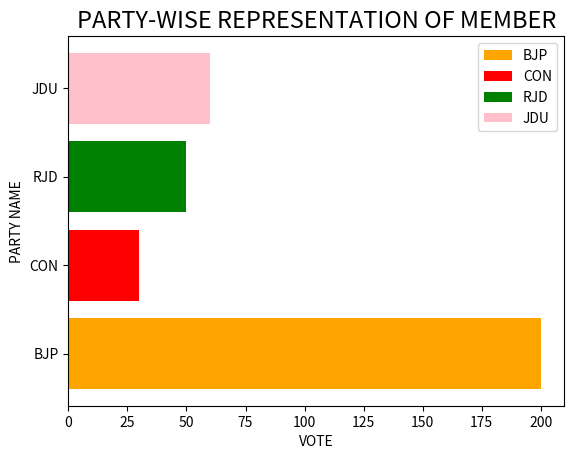

Python code for this plot:
from matplotlib import pyplot as plt
y=[200,30,50,60]
x=["BJP","CON","RJD","JDU"]
c=["orange","red","green","pink"]
plt.title("PARTY-WISE REPRESENTATION OF MEMBER",fontsize="17")
plt.xlabel("VOTE",fontsize="10")
plt.ylabel("PARTY NAME",fontsize="10")
plt.barh(x,y,color=c,label=x)
plt.legend()
plt.show()
